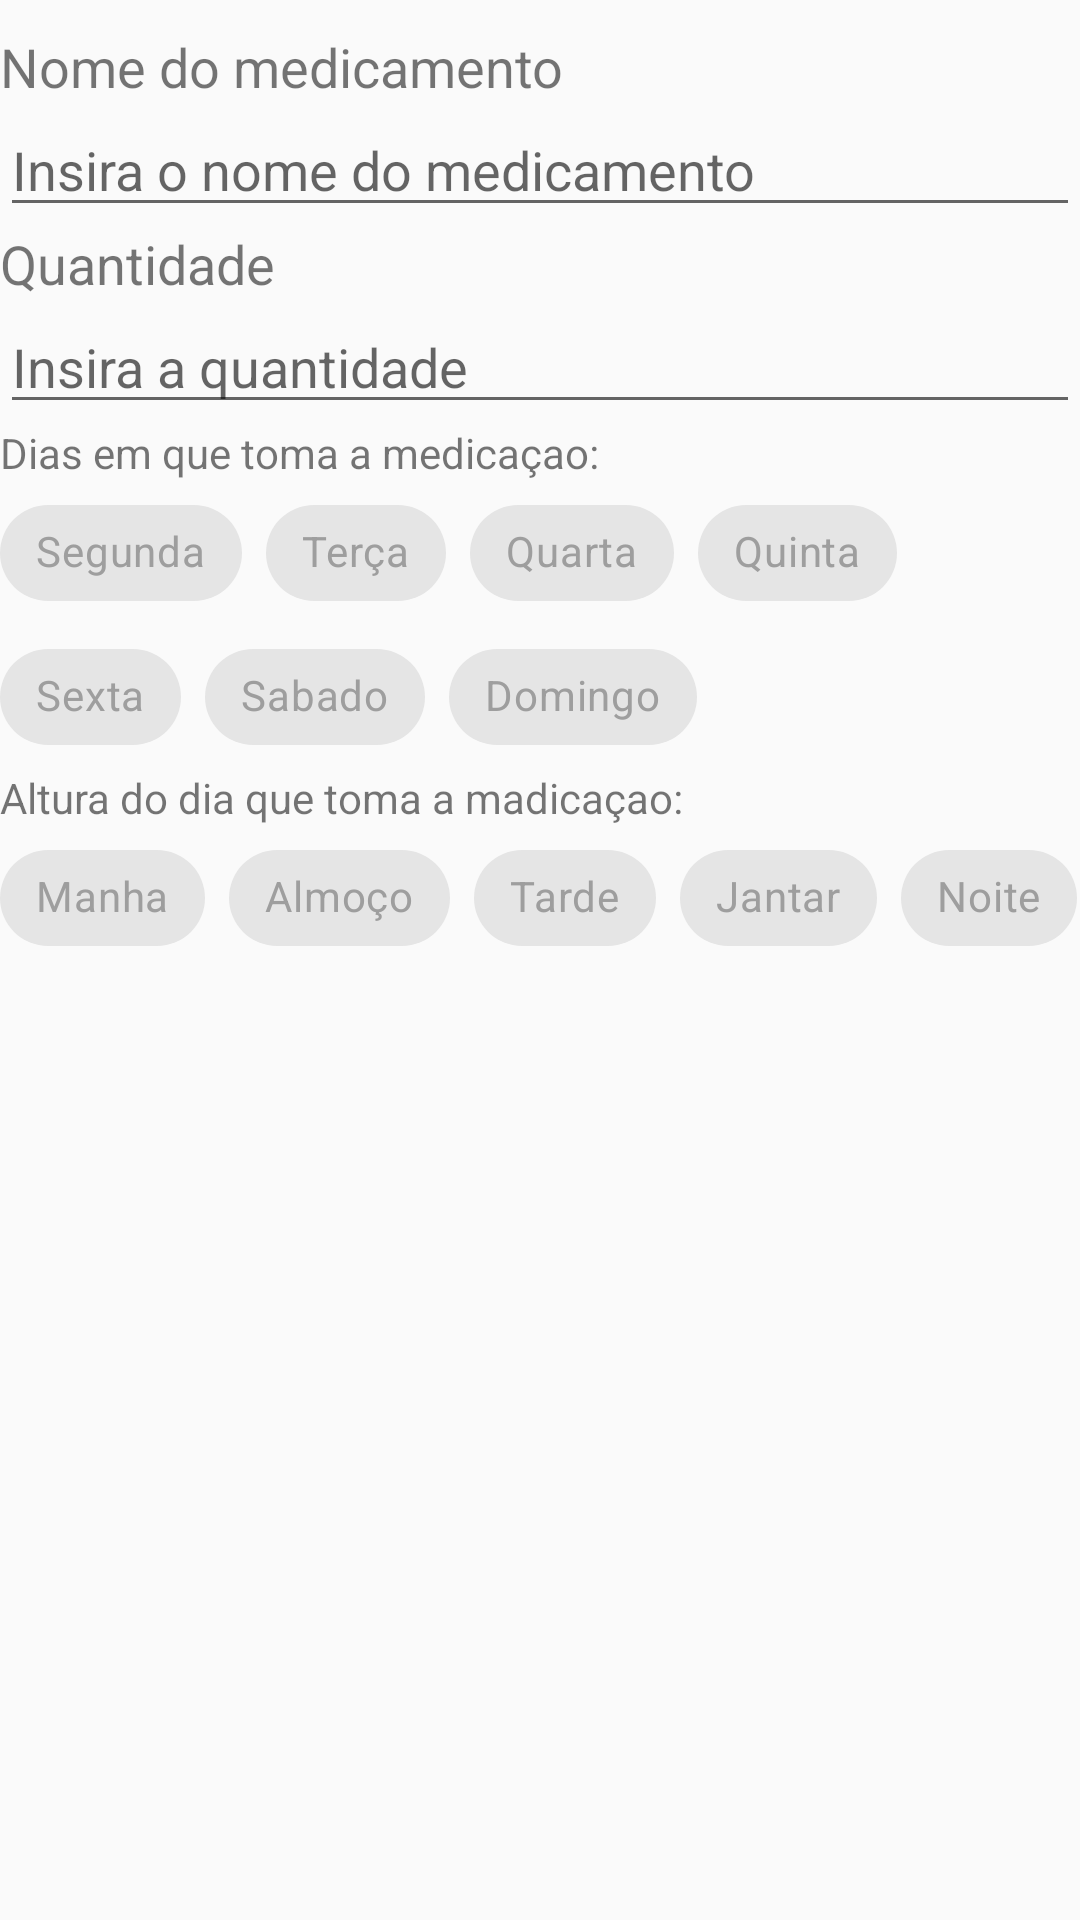

Reconstruct the res/layout file that produces this screen, plus the resources it refers to.
<!-- AndroidManifest.xml: application theme AppTheme -->
<!-- res/layout/dialog_edit_med.xml -->
<?xml version="1.0" encoding="utf-8"?>
<LinearLayout xmlns:android="http://schemas.android.com/apk/res/android"
    android:layout_width="match_parent"
    android:layout_height="wrap_content"
    android:orientation="vertical"
    android:layout_marginLeft="10dp"
    android:layout_marginRight="10dp">

    <TextView
        android:id="@+id/name_medicamento"
        android:layout_width="match_parent"
        android:layout_height="wrap_content"
        android:text="@string/MedicamentosName"
        android:textSize="18dp"
        android:layout_marginTop="10dp"/>

    <EditText
        android:id="@+id/editText_nameMedicamento"
        android:layout_width="match_parent"
        android:layout_height="wrap_content"
        android:ems="10"
        android:inputType="textPersonName"
        android:hint="Insira o nome do medicamento" />

    <TextView
        android:id="@+id/quantidade"
        android:layout_width="match_parent"
        android:layout_height="wrap_content"
        android:inputType="numberSigned"
        android:text="@string/Quantidade"
        android:textSize="18dp"/>

    <EditText
        android:id="@+id/editText_quantidade"
        android:layout_width="match_parent"
        android:layout_height="wrap_content"
        android:ems="10"
        android:inputType="number"
        android:hint="Insira a quantidade" />

    <TextView
        android:id="@+id/periodo"
        android:layout_width="match_parent"
        android:layout_height="wrap_content"
        android:text="@string/PeriodoDeTempo" />

    <LinearLayout
        android:layout_width="wrap_content"
        android:layout_height="wrap_content"
        android:orientation="horizontal">


        <com.google.android.material.chip.ChipGroup
            android:id="@+id/chipGroupDias"
            android:layout_width="match_parent"
            android:layout_height="wrap_content">

            <com.google.android.material.chip.Chip
                android:id="@+id/chipSegunda"
                android:layout_width="match_parent"
                android:layout_height="wrap_content"
                android:text="@string/Segunda"
                android:textColor="@color/grey_500"
                android:theme="@style/Theme.MaterialComponents.Light"
                style="@style/Widget.MaterialComponents.Chip.Filter"
                />
            <com.google.android.material.chip.Chip
                android:id="@+id/chipTerça"
                android:layout_width="match_parent"
                android:layout_height="wrap_content"
                android:text="@string/Terça"
                android:textColor="@color/grey_500"
                android:theme="@style/Theme.MaterialComponents.Light"
                style="@style/Widget.MaterialComponents.Chip.Filter"
                />
            <com.google.android.material.chip.Chip
                android:id="@+id/chipQuarta"
                android:layout_width="match_parent"
                android:layout_height="wrap_content"
                android:text="@string/Quarta"
                android:textColor="@color/grey_500"
                android:theme="@style/Theme.MaterialComponents.Light"
                style="@style/Widget.MaterialComponents.Chip.Filter"
                />
            <com.google.android.material.chip.Chip
                android:id="@+id/chipQuinta"
                android:layout_width="match_parent"
                android:layout_height="wrap_content"
                android:text="@string/Quinta"
                android:textColor="@color/grey_500"
                android:theme="@style/Theme.MaterialComponents.Light"
                style="@style/Widget.MaterialComponents.Chip.Filter"
                />
            <com.google.android.material.chip.Chip
                android:id="@+id/chipSexta"
                android:layout_width="match_parent"
                android:layout_height="wrap_content"
                android:text="@string/Sexta"
                android:textColor="@color/grey_500"
                android:theme="@style/Theme.MaterialComponents.Light"
                style="@style/Widget.MaterialComponents.Chip.Filter"
                />
            <com.google.android.material.chip.Chip
                android:id="@+id/chipSabado"
                android:layout_width="match_parent"
                android:layout_height="wrap_content"
                android:text="@string/Sabado"
                android:textColor="@color/grey_500"
                android:theme="@style/Theme.MaterialComponents.Light"
                style="@style/Widget.MaterialComponents.Chip.Filter"
                />
            <com.google.android.material.chip.Chip
                android:id="@+id/chipDomingo"
                android:layout_width="match_parent"
                android:layout_height="wrap_content"
                android:text="@string/Domingo"
                android:textColor="@color/grey_500"
                android:theme="@style/Theme.MaterialComponents.Light"
                style="@style/Widget.MaterialComponents.Chip.Filter"
                />


        </com.google.android.material.chip.ChipGroup>
    </LinearLayout>
    <TextView
        android:id="@+id/dayStamp"
        android:layout_width="match_parent"
        android:layout_height="wrap_content"
        android:text="@string/dayStamp" />
    <LinearLayout
        android:layout_width="wrap_content"
        android:layout_height="wrap_content"
        android:orientation="horizontal">
        <com.google.android.material.chip.ChipGroup
            android:id="@+id/chipGroupAlturas"
            android:layout_width="match_parent"
            android:layout_height="wrap_content">


            <com.google.android.material.chip.Chip
                android:id="@+id/chipManha"
                android:layout_width="match_parent"
                android:layout_height="wrap_content"
                android:text="@string/Manha"
                android:textColor="@color/grey_500"
                android:theme="@style/Theme.MaterialComponents.Light"
                style="@style/Widget.MaterialComponents.Chip.Filter"
                />
            <com.google.android.material.chip.Chip
                android:id="@+id/chipAlmoço"
                android:layout_width="match_parent"
                android:layout_height="wrap_content"
                android:text="@string/Almoço"
                android:textColor="@color/grey_500"
                android:theme="@style/Theme.MaterialComponents.Light"
                style="@style/Widget.MaterialComponents.Chip.Filter"
                />
            <com.google.android.material.chip.Chip
                android:id="@+id/chipTarde"
                android:layout_width="match_parent"
                android:layout_height="wrap_content"
                android:text="@string/Tarde"
                android:textColor="@color/grey_500"
                android:theme="@style/Theme.MaterialComponents.Light"
                style="@style/Widget.MaterialComponents.Chip.Filter"
                />
            <com.google.android.material.chip.Chip
                android:id="@+id/chipJantar"
                android:layout_width="match_parent"
                android:layout_height="wrap_content"
                android:text="@string/Jantar"
                android:textColor="@color/grey_500"
                android:theme="@style/Theme.MaterialComponents.Light"
                style="@style/Widget.MaterialComponents.Chip.Filter"
                />
            <com.google.android.material.chip.Chip
                android:id="@+id/chipNoite"
                android:layout_width="match_parent"
                android:layout_height="wrap_content"
                android:text="@string/Noite"
                android:textColor="@color/grey_500"
                android:theme="@style/Theme.MaterialComponents.Light"
                style="@style/Widget.MaterialComponents.Chip.Filter"
                />



        </com.google.android.material.chip.ChipGroup>
    </LinearLayout>


</LinearLayout>
<!-- resources referenced by this layout -->
<resources>
  <color name="grey_500">#9E9E9E</color>
  <string name="Domingo">Domingo</string>
  <string name="Jantar">Jantar</string>
  <string name="Manha">Manha</string>
  <string name="MedicamentosName">Nome do medicamento</string>
  <string name="Noite">Noite</string>
  <string name="PeriodoDeTempo">Dias em que toma a medicaçao:</string>
  <string name="Quantidade">Quantidade</string>
  <string name="Quarta">Quarta</string>
  <string name="Quinta">Quinta</string>
  <string name="Sabado">Sabado</string>
  <string name="Segunda">Segunda</string>
  <string name="Sexta">Sexta</string>
  <string name="Tarde">Tarde</string>
  <string name="dayStamp">Altura do dia que toma a madicaçao:</string>
  <style name="AppTheme" parent="Theme.AppCompat.DayNight">
          
          <item name="colorPrimary">@color/colorPrimary</item>
          <item name="colorPrimaryDark">@color/cardview_dark_background</item>
          <item name="colorAccent">@color/colorAccent</item>
          <item name="windowActionBar">false</item>
          <item name="windowNoTitle">true</item>
      </style>
  <color name="colorPrimary">#008577</color>
  <color name="colorAccent">#D81B60</color>
</resources>
